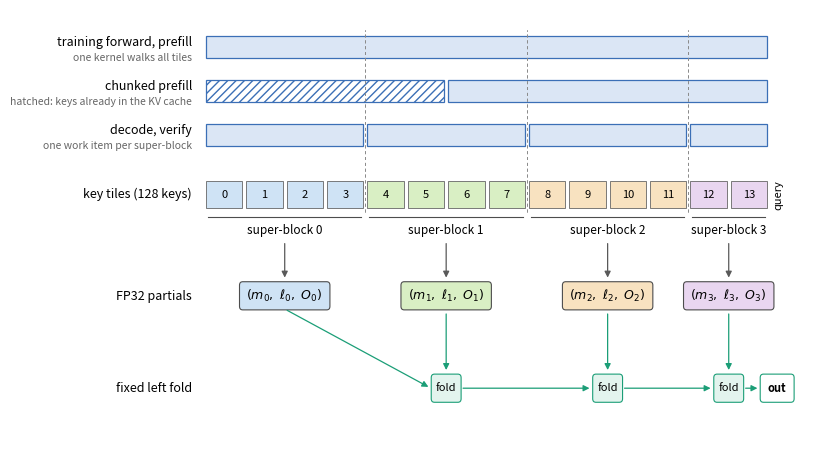

This chart was generated by the following Python code: (Note: this script raises an exception after producing the figure.)
# Copyright (c) 2026, NVIDIA CORPORATION. All rights reserved.

"""Draw docs/images/pp_attention/fold.png: every phase builds the same super-block partials.

Run: python docs/images/pp_attention/make_figure.py
"""

import os

import matplotlib

matplotlib.use("Agg")
import matplotlib.pyplot as plt
from matplotlib.patches import FancyArrowPatch, FancyBboxPatch, Rectangle

G = 4
TILES = 14
SUPER = [(s * G, min(TILES, (s + 1) * G)) for s in range((TILES + G - 1) // G)]
X0 = 4.2
SB_COLORS = ["#cfe3f5", "#d9efc4", "#f8e2c0", "#e9d6f0"]
PATH_COLOR = "#3b6fb6"
FOLD_COLOR = "#1b9e77"


def box(ax, x, y, w, h, text, fc, ec="0.3", fs=9, weight="normal"):
    """Rounded box with centered text."""
    ax.add_patch(
        FancyBboxPatch(
            (x, y), w, h, boxstyle="round,pad=0.02,rounding_size=0.08", fc=fc, ec=ec, lw=0.8
        )
    )
    ax.text(x + w / 2, y + h / 2, text, ha="center", va="center", fontsize=fs, weight=weight)


def arrow(ax, a, b, color="0.35"):
    """Arrow from a to b."""
    ax.add_patch(FancyArrowPatch(a, b, arrowstyle="-|>", mutation_scale=9, color=color, lw=0.9))


def main():
    """Draw and save the figure."""
    fig, ax = plt.subplots(figsize=(10, 5.6))
    ax.set_xlim(0, X0 + TILES + 1.0)
    ax.set_ylim(-0.4, 9.4)
    ax.axis("off")

    # Rows of the three call patterns, each split at the same super-block boundaries.
    rows = [
        ("training forward, prefill", "one kernel walks all tiles", [(0, TILES)]),
        ("chunked prefill", "hatched: keys already in the KV cache", [(0, 6), (6, TILES)]),
        ("decode, verify", "one work item per super-block", SUPER),
    ]
    for r, (label, note, spans) in enumerate(rows):
        y = 8.3 - r * 1.0
        ax.text(X0 - 0.3, y + 0.36, label, ha="right", va="center", fontsize=9)
        ax.text(X0 - 0.3, y + 0.0, note, ha="right", va="center", fontsize=7.5, color="0.4")
        for k, (a, b) in enumerate(spans):
            hatch = "////" if r == 1 and k == 0 else None
            ax.add_patch(
                Rectangle(
                    (X0 + a + 0.05, y),
                    b - a - 0.1,
                    0.5,
                    fc="white" if hatch else "#dbe6f5",
                    ec=PATH_COLOR,
                    hatch=hatch,
                    lw=0.9,
                )
            )

    # Key tiles, grouped into super-blocks at absolute positions.
    ty = 4.9
    ax.text(X0 - 0.3, ty + 0.3, "key tiles (128 keys)", ha="right", va="center", fontsize=9)
    for t in range(TILES):
        s = t // G
        ax.add_patch(Rectangle((X0 + t + 0.05, ty), 0.9, 0.6, fc=SB_COLORS[s], ec="0.4", lw=0.6))
        ax.text(X0 + t + 0.5, ty + 0.3, f"{t}", ha="center", va="center", fontsize=8)
    for s, (a, b) in enumerate(SUPER):
        ax.plot([X0 + a + 0.1, X0 + b - 0.1], [ty - 0.2, ty - 0.2], color="0.3", lw=0.8)
        ax.text(
            X0 + (a + b) / 2, ty - 0.5, f"super-block {s}", ha="center", va="center", fontsize=8.5
        )
        for gx in (a, b):
            if 0 < gx < TILES:
                ax.plot([X0 + gx, X0 + gx], [ty - 0.1, 8.95], color="0.55", lw=0.7, ls=(0, (3, 3)))
    ax.text(X0 + TILES + 0.1, ty + 0.3, "query", ha="left", va="center", fontsize=8, rotation=90)

    # One FP32 partial per super-block, then one left-to-right fold.
    py, fy = 2.6, 0.5
    ax.text(X0 - 0.3, py + 0.3, "FP32 partials", ha="right", va="center", fontsize=9)
    ax.text(X0 - 0.3, fy + 0.3, "fixed left fold", ha="right", va="center", fontsize=9)
    prev = None
    for s, (a, b) in enumerate(SUPER):
        cx = X0 + (a + b) / 2
        box(ax, cx - 1.1, py, 2.2, 0.6, f"$(m_{s},\\ \\ell_{s},\\ O_{s})$", SB_COLORS[s])
        arrow(ax, (cx, ty - 0.75), (cx, py + 0.65))
        if s == 0:
            prev = (cx, py)
            continue
        box(ax, cx - 0.35, fy, 0.7, 0.6, "fold", "#e3f4ee", ec=FOLD_COLOR, fs=8)
        arrow(ax, (cx, py - 0.05), (cx, fy + 0.65), FOLD_COLOR)
        arrow(
            ax,
            (prev[0] + (0.35 if s > 1 else 0), fy + 0.3 if s > 1 else prev[1]),
            (cx - 0.38, fy + 0.3),
            FOLD_COLOR,
        )
        prev = (cx, fy)
    box(ax, X0 + TILES - 0.2, fy, 0.8, 0.6, "out", "white", ec=FOLD_COLOR, fs=8, weight="bold")
    arrow(ax, (prev[0] + 0.35, fy + 0.3), (X0 + TILES - 0.22, fy + 0.3), FOLD_COLOR)

    out = os.path.join(os.path.dirname(os.path.abspath(__file__)), "fold.png")
    fig.savefig(out, dpi=150, bbox_inches="tight", pad_inches=0.05)


if __name__ == "__main__":
    main()
